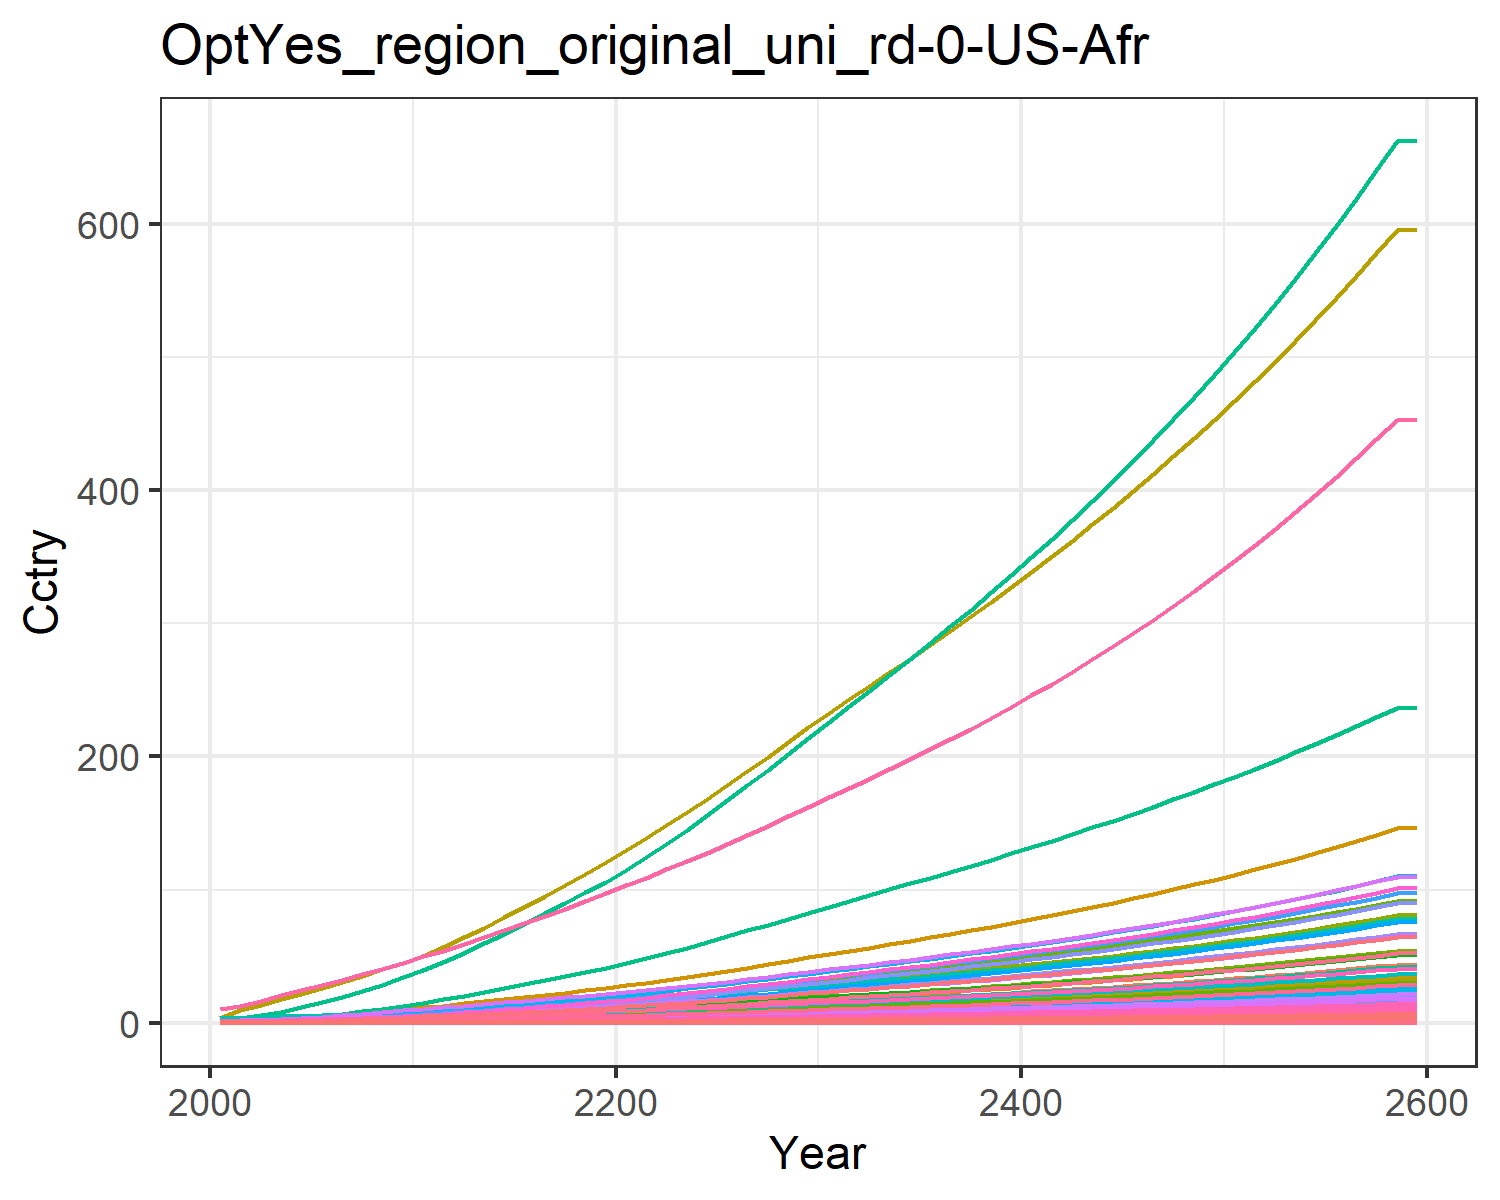

Source data for this figure (header and first rows):
0.014304854411657983, 0.028042516464648597, 0.008174296844170953, 0.27687422563250974, 0.30880338277287567, 0.006262948969163202, 0.6130812811606551, 0.21434851782349587, 0.03797808344464394, 0.0011314075149048085, 0.2535861523147402, 0.003578333661770298, 0.005039524111538957, 0.12862330225441526, 0.032673707653396396, 0.02829845051609841, 0.004022483381000166, 0.010162523070205359, 0.039750057095224, 0.0010658161599353122, 0.02817911131475511, 1.0895079664693732, 0.0017666105151300175, 0.006808150346850285
0.02168, 0.0524, 0.01063, 0.4616, 0.4802, 0.008157, 0.7944, 0.2615, 0.04941, 0.002116, 0.3092, 0.006684, 0.009416, 0.1945, 0.04253, 0.04718, 0.006248, 0.01323, 0.05179, 0.001655, 0.04383, 1.693, 0.002743, 0.01029
0.03654, 0.09467, 0.01507, 0.709, 0.7057, 0.01158, 1.03, 0.334, 0.07002, 0.003826, 0.3947, 0.01206, 0.01699, 0.327, 0.06031, 0.07245, 0.009167, 0.01877, 0.07352, 0.002427, 0.0644, 2.484, 0.004023, 0.0173
0.05699, 0.1572, 0.02, 1.01, 0.9706, 0.01539, 1.267, 0.407, 0.09293, 0.006359, 0.4805, 0.02002, 0.02819, 0.5084, 0.0801, 0.1031, 0.01259, 0.02494, 0.09777, 0.003332, 0.08859, 3.411, 0.005522, 0.02688
0.08372, 0.2473, 0.02545, 1.366, 1.262, 0.01961, 1.49, 0.4807, 0.1182, 0.01001, 0.5672, 0.03146, 0.04431, 0.7445, 0.102, 0.1395, 0.01634, 0.03177, 0.1247, 0.004323, 0.1152, 4.429, 0.007164, 0.03934
0.1143, 0.3539, 0.03121, 1.733, 1.556, 0.02409, 1.688, 0.5506, 0.145, 0.01435, 0.6491, 0.04499, 0.06337, 1.014, 0.1252, 0.177, 0.0201, 0.03901, 0.1532, 0.005317, 0.142, 5.451, 0.008812, 0.05355
0.1484, 0.4706, 0.03738, 2.116, 1.862, 0.0289, 1.864, 0.6171, 0.1737, 0.0191, 0.7269, 0.05979, 0.08423, 1.312, 0.15, 0.2161, 0.02403, 0.04677, 0.1838, 0.006353, 0.17, 6.517, 0.01053, 0.06929
0.1882, 0.6115, 0.04392, 2.546, 2.192, 0.03399, 2.036, 0.6835, 0.204, 0.02485, 0.8047, 0.07766, 0.1094, 1.659, 0.1763, 0.26, 0.02825, 0.055, 0.2163, 0.007467, 0.2001, 7.663, 0.01238, 0.08762
0.2338, 0.7787, 0.05073, 3.026, 2.543, 0.03931, 2.205, 0.7497, 0.2357, 0.03168, 0.8821, 0.09887, 0.1394, 2.057, 0.2038, 0.309, 0.03274, 0.06359, 0.2502, 0.008651, 0.2322, 8.881, 0.01434, 0.1086
0.2862, 0.9854, 0.05737, 3.59, 2.912, 0.04451, 2.355, 0.8109, 0.2665, 0.04015, 0.9536, 0.1251, 0.1764, 2.513, 0.2306, 0.3666, 0.03746, 0.07197, 0.2833, 0.009896, 0.2659, 10.16, 0.0164, 0.1327
0.3407, 1.192, 0.06514, 4.134, 3.308, 0.05059, 2.541, 0.8842, 0.3027, 0.04862, 1.039, 0.1513, 0.2135, 2.987, 0.262, 0.4221, 0.04253, 0.08178, 0.3221, 0.01123, 0.302, 11.54, 0.01862, 0.1577
0.401, 1.374, 0.07441, 4.518, 3.685, 0.05782, 2.755, 0.9655, 0.3458, 0.05614, 1.135, 0.1745, 0.2463, 3.51, 0.2994, 0.4614, 0.04735, 0.09346, 0.3682, 0.0125, 0.3365, 12.84, 0.02073, 0.1854
0.4596, 1.56, 0.08534, 5.006, 4.145, 0.06635, 3.03, 1.069, 0.3967, 0.06383, 1.256, 0.1983, 0.28, 4.02, 0.3435, 0.5113, 0.05325, 0.1072, 0.4225, 0.01406, 0.3785, 14.44, 0.02331, 0.2124
0.5214, 1.751, 0.09667, 5.481, 4.604, 0.07519, 3.299, 1.171, 0.4495, 0.07175, 1.376, 0.2227, 0.3147, 4.558, 0.3892, 0.5599, 0.05914, 0.1215, 0.4788, 0.01561, 0.4204, 16.04, 0.02588, 0.2409
0.586, 1.946, 0.1084, 5.957, 5.066, 0.08434, 3.566, 1.273, 0.5042, 0.07985, 1.496, 0.2477, 0.3502, 5.121, 0.4366, 0.6086, 0.06507, 0.1363, 0.5371, 0.01718, 0.4626, 17.65, 0.02848, 0.2707
0.6532, 2.146, 0.1206, 6.441, 5.532, 0.0938, 3.842, 1.376, 0.5609, 0.08816, 1.617, 0.2734, 0.3867, 5.708, 0.4856, 0.6582, 0.07107, 0.1516, 0.5973, 0.01876, 0.5051, 19.27, 0.03111, 0.3019
0.7234, 2.348, 0.1331, 6.928, 6.009, 0.1036, 4.125, 1.481, 0.6194, 0.09655, 1.74, 0.2993, 0.4237, 6.322, 0.5362, 0.7081, 0.07721, 0.1674, 0.6594, 0.02039, 0.5487, 20.94, 0.0338, 0.3345
0.7952, 2.549, 0.146, 7.416, 6.493, 0.1136, 4.414, 1.59, 0.6795, 0.105, 1.868, 0.3253, 0.4608, 6.952, 0.5882, 0.7582, 0.08346, 0.1836, 0.7231, 0.02204, 0.5929, 22.63, 0.03654, 0.368
0.8683, 2.749, 0.1592, 7.905, 6.982, 0.1238, 4.709, 1.701, 0.7411, 0.1133, 1.998, 0.3511, 0.4976, 7.593, 0.6414, 0.8082, 0.08978, 0.2002, 0.7883, 0.02371, 0.6375, 24.34, 0.0393, 0.402
0.9421, 2.946, 0.1727, 8.392, 7.474, 0.1343, 5.01, 1.814, 0.8041, 0.1216, 2.132, 0.3766, 0.5341, 8.24, 0.6958, 0.8582, 0.09613, 0.2171, 0.8549, 0.02539, 0.6825, 26.06, 0.04209, 0.4365
1.022, 3.158, 0.1868, 8.923, 8.005, 0.1452, 5.319, 1.931, 0.8699, 0.1304, 2.269, 0.404, 0.5732, 8.939, 0.7526, 0.9128, 0.103, 0.2348, 0.9245, 0.02721, 0.731, 27.92, 0.0451, 0.4738
1.11, 3.39, 0.2016, 9.518, 8.59, 0.1568, 5.637, 2.053, 0.9391, 0.1402, 2.412, 0.4341, 0.6163, 9.708, 0.8124, 0.9738, 0.1106, 0.2535, 0.9977, 0.02921, 0.7844, 29.96, 0.04841, 0.5148
1.201, 3.655, 0.2169, 10.14, 9.2, 0.1686, 5.962, 2.177, 1.011, 0.1513, 2.559, 0.4684, 0.6653, 10.51, 0.8741, 1.037, 0.1184, 0.2727, 1.073, 0.03129, 0.8401, 32.1, 0.05187, 0.5576
1.296, 3.932, 0.2326, 10.78, 9.831, 0.1808, 6.295, 2.306, 1.084, 0.163, 2.71, 0.5043, 0.7167, 11.34, 0.9375, 1.103, 0.1266, 0.2925, 1.151, 0.03345, 0.8978, 34.3, 0.05544, 0.6019
1.393, 4.22, 0.2486, 11.44, 10.48, 0.1934, 6.635, 2.437, 1.159, 0.1751, 2.865, 0.5416, 0.7701, 12.19, 1.003, 1.171, 0.135, 0.3127, 1.231, 0.03566, 0.9571, 36.57, 0.05912, 0.6474
1.496, 4.519, 0.2654, 12.13, 11.16, 0.2064, 6.994, 2.575, 1.238, 0.1877, 3.028, 0.5805, 0.8259, 13.09, 1.07, 1.242, 0.1438, 0.3338, 1.313, 0.038, 1.019, 38.96, 0.06299, 0.6954
1.601, 4.825, 0.2824, 12.84, 11.86, 0.2196, 7.358, 2.716, 1.317, 0.2006, 3.193, 0.6202, 0.8829, 14, 1.139, 1.314, 0.1528, 0.3552, 1.398, 0.04038, 1.083, 41.39, 0.06693, 0.7442
1.706, 5.136, 0.2997, 13.55, 12.57, 0.2332, 7.729, 2.86, 1.398, 0.2138, 3.363, 0.6607, 0.941, 14.92, 1.209, 1.388, 0.162, 0.3771, 1.484, 0.0428, 1.148, 43.87, 0.07094, 0.7936
1.814, 5.452, 0.3174, 14.28, 13.29, 0.247, 8.107, 3.008, 1.481, 0.2272, 3.536, 0.7019, 1, 15.86, 1.281, 1.463, 0.1713, 0.3994, 1.571, 0.04527, 1.214, 46.39, 0.07504, 0.8439
1.924, 5.775, 0.3355, 15.02, 14.03, 0.2611, 8.494, 3.159, 1.566, 0.2409, 3.713, 0.744, 1.061, 16.81, 1.354, 1.539, 0.1809, 0.4223, 1.661, 0.0478, 1.281, 48.98, 0.07922, 0.895
2.032, 6.093, 0.3534, 15.75, 14.76, 0.275, 8.872, 3.307, 1.65, 0.2545, 3.887, 0.7855, 1.12, 17.75, 1.426, 1.614, 0.1902, 0.4448, 1.75, 0.05028, 1.348, 51.51, 0.08334, 0.9455
2.138, 6.403, 0.3708, 16.47, 15.46, 0.2885, 9.235, 3.449, 1.731, 0.2677, 4.054, 0.8259, 1.179, 18.66, 1.497, 1.688, 0.1993, 0.4667, 1.836, 0.05268, 1.412, 53.97, 0.08732, 0.9949
2.244, 6.713, 0.3882, 17.19, 16.17, 0.3022, 9.6, 3.592, 1.813, 0.281, 4.223, 0.8665, 1.237, 19.58, 1.567, 1.762, 0.2085, 0.4888, 1.923, 0.0551, 1.477, 56.44, 0.09133, 1.044
2.351, 7.026, 0.4059, 17.92, 16.89, 0.316, 9.97, 3.738, 1.896, 0.2944, 4.393, 0.9075, 1.296, 20.51, 1.639, 1.837, 0.2177, 0.5111, 2.01, 0.05754, 1.542, 58.93, 0.09538, 1.094
2.46, 7.343, 0.4238, 18.66, 17.61, 0.33, 10.35, 3.885, 1.98, 0.308, 4.567, 0.949, 1.356, 21.45, 1.712, 1.914, 0.2271, 0.5338, 2.099, 0.06002, 1.609, 61.47, 0.09949, 1.145
2.57, 7.664, 0.4421, 19.42, 18.35, 0.3442, 10.73, 4.036, 2.066, 0.3218, 4.744, 0.9911, 1.417, 22.4, 1.786, 1.991, 0.2367, 0.5569, 2.19, 0.06255, 1.676, 64.05, 0.1037, 1.196
2.682, 7.99, 0.4606, 20.19, 19.11, 0.3588, 11.12, 4.191, 2.153, 0.3358, 4.926, 1.034, 1.479, 23.36, 1.861, 2.071, 0.2464, 0.5804, 2.283, 0.06513, 1.745, 66.68, 0.108, 1.249
2.796, 8.321, 0.4796, 20.98, 19.88, 0.3736, 11.52, 4.349, 2.242, 0.3501, 5.112, 1.077, 1.542, 24.35, 1.938, 2.152, 0.2564, 0.6044, 2.377, 0.06776, 1.816, 69.37, 0.1123, 1.302
2.912, 8.658, 0.499, 21.79, 20.67, 0.3888, 11.93, 4.511, 2.333, 0.3647, 5.302, 1.122, 1.606, 25.35, 2.017, 2.236, 0.2666, 0.6289, 2.473, 0.07046, 1.888, 72.11, 0.1168, 1.356
3.031, 9.001, 0.5188, 22.62, 21.47, 0.4042, 12.35, 4.678, 2.426, 0.3795, 5.497, 1.167, 1.672, 26.36, 2.097, 2.321, 0.277, 0.6539, 2.572, 0.07321, 1.962, 74.93, 0.1214, 1.411
3.152, 9.352, 0.539, 23.47, 22.3, 0.4201, 12.79, 4.849, 2.522, 0.3947, 5.698, 1.213, 1.738, 27.4, 2.18, 2.408, 0.2877, 0.6796, 2.673, 0.07604, 2.037, 77.81, 0.126, 1.468
3.276, 9.709, 0.5598, 24.34, 23.15, 0.4364, 13.23, 5.024, 2.619, 0.4102, 5.904, 1.26, 1.807, 28.47, 2.264, 2.498, 0.2986, 0.7059, 2.776, 0.07894, 2.115, 80.76, 0.1308, 1.526
3.403, 10.07, 0.5811, 25.23, 24.02, 0.453, 13.68, 5.205, 2.719, 0.426, 6.116, 1.308, 1.877, 29.55, 2.35, 2.59, 0.3099, 0.7328, 2.882, 0.08191, 2.195, 83.79, 0.1358, 1.585
3.532, 10.45, 0.6029, 26.15, 24.91, 0.4701, 14.15, 5.39, 2.822, 0.4423, 6.334, 1.358, 1.948, 30.66, 2.439, 2.684, 0.3214, 0.7605, 2.991, 0.08496, 2.276, 86.9, 0.1408, 1.645
3.665, 10.83, 0.6253, 27.09, 25.83, 0.4877, 14.63, 5.581, 2.927, 0.4589, 6.558, 1.408, 2.022, 31.8, 2.53, 2.781, 0.3333, 0.7889, 3.102, 0.0881, 2.36, 90.1, 0.146, 1.707
3.801, 11.22, 0.6483, 28.06, 26.77, 0.5057, 15.12, 5.778, 3.036, 0.476, 6.789, 1.46, 2.097, 32.96, 2.624, 2.881, 0.3455, 0.818, 3.217, 0.09132, 2.446, 93.38, 0.1514, 1.771
3.941, 11.62, 0.6719, 29.06, 27.74, 0.5242, 15.63, 5.98, 3.147, 0.4935, 7.026, 1.513, 2.174, 34.15, 2.72, 2.984, 0.358, 0.848, 3.335, 0.09463, 2.535, 96.76, 0.1568, 1.836
4.084, 12.03, 0.6961, 30.08, 28.74, 0.5432, 16.15, 6.188, 3.261, 0.5114, 7.27, 1.567, 2.253, 35.37, 2.818, 3.09, 0.3709, 0.8787, 3.456, 0.09804, 2.626, 100.2, 0.1625, 1.903
4.232, 12.46, 0.7211, 31.14, 29.77, 0.5628, 16.69, 6.403, 3.379, 0.5299, 7.522, 1.623, 2.335, 36.63, 2.92, 3.198, 0.3842, 0.9104, 3.58, 0.1015, 2.72, 103.8, 0.1683, 1.971
4.383, 12.89, 0.7468, 32.22, 30.82, 0.5829, 17.24, 6.624, 3.5, 0.5489, 7.782, 1.68, 2.418, 37.92, 3.025, 3.31, 0.3978, 0.943, 3.708, 0.1052, 2.817, 107.5, 0.1743, 2.042
4.538, 13.33, 0.7732, 33.34, 31.91, 0.6037, 17.81, 6.852, 3.624, 0.5683, 8.049, 1.739, 2.504, 39.24, 3.132, 3.426, 0.4119, 0.9765, 3.84, 0.1089, 2.916, 111.3, 0.1805, 2.114
4.698, 13.79, 0.8004, 34.49, 33.03, 0.625, 18.4, 7.087, 3.753, 0.5884, 8.325, 1.8, 2.593, 40.6, 3.243, 3.545, 0.4264, 1.011, 3.976, 0.1127, 3.019, 115.2, 0.1868, 2.189
4.863, 14.26, 0.8285, 35.68, 34.19, 0.647, 19, 7.329, 3.885, 0.609, 8.609, 1.862, 2.683, 41.99, 3.357, 3.667, 0.4413, 1.047, 4.116, 0.1167, 3.125, 119.2, 0.1934, 2.266
5.032, 14.74, 0.8573, 36.91, 35.38, 0.6697, 19.62, 7.579, 4.021, 0.6303, 8.902, 1.926, 2.777, 43.43, 3.475, 3.793, 0.4567, 1.083, 4.26, 0.1207, 3.234, 123.3, 0.2001, 2.345
5.206, 15.24, 0.8871, 38.17, 36.61, 0.693, 20.26, 7.837, 4.161, 0.6521, 9.204, 1.992, 2.874, 44.91, 3.596, 3.924, 0.4726, 1.121, 4.409, 0.1249, 3.346, 127.6, 0.2071, 2.426
5.386, 15.75, 0.9178, 39.47, 37.87, 0.7171, 20.92, 8.102, 4.306, 0.6746, 9.516, 2.06, 2.973, 46.43, 3.721, 4.058, 0.489, 1.16, 4.562, 0.1293, 3.462, 132, 0.2142, 2.51
5.57, 16.27, 0.9494, 40.81, 39.18, 0.742, 21.6, 8.377, 4.455, 0.6978, 9.838, 2.13, 3.075, 47.99, 3.85, 4.196, 0.5059, 1.2, 4.72, 0.1337, 3.582, 136.5, 0.2217, 2.596
5.761, 16.81, 0.982, 42.19, 40.53, 0.7676, 22.3, 8.66, 4.609, 0.7217, 10.17, 2.202, 3.181, 49.6, 3.983, 4.339, 0.5233, 1.242, 4.883, 0.1383, 3.705, 141.2, 0.2293, 2.685
5.957, 17.37, 1.016, 43.62, 41.92, 0.794, 23.02, 8.952, 4.768, 0.7464, 10.51, 2.277, 3.289, 51.26, 4.12, 4.487, 0.5413, 1.284, 5.051, 0.1431, 3.832, 146.1, 0.2372, 2.776
5.957, 17.37, 1.016, 43.62, 41.92, 0.794, 23.02, 8.952, 4.768, 0.7464, 10.51, 2.277, 3.289, 51.26, 4.12, 4.487, 0.5413, 1.284, 5.051, 0.1431, 3.832, 146.1, 0.2372, 2.776
